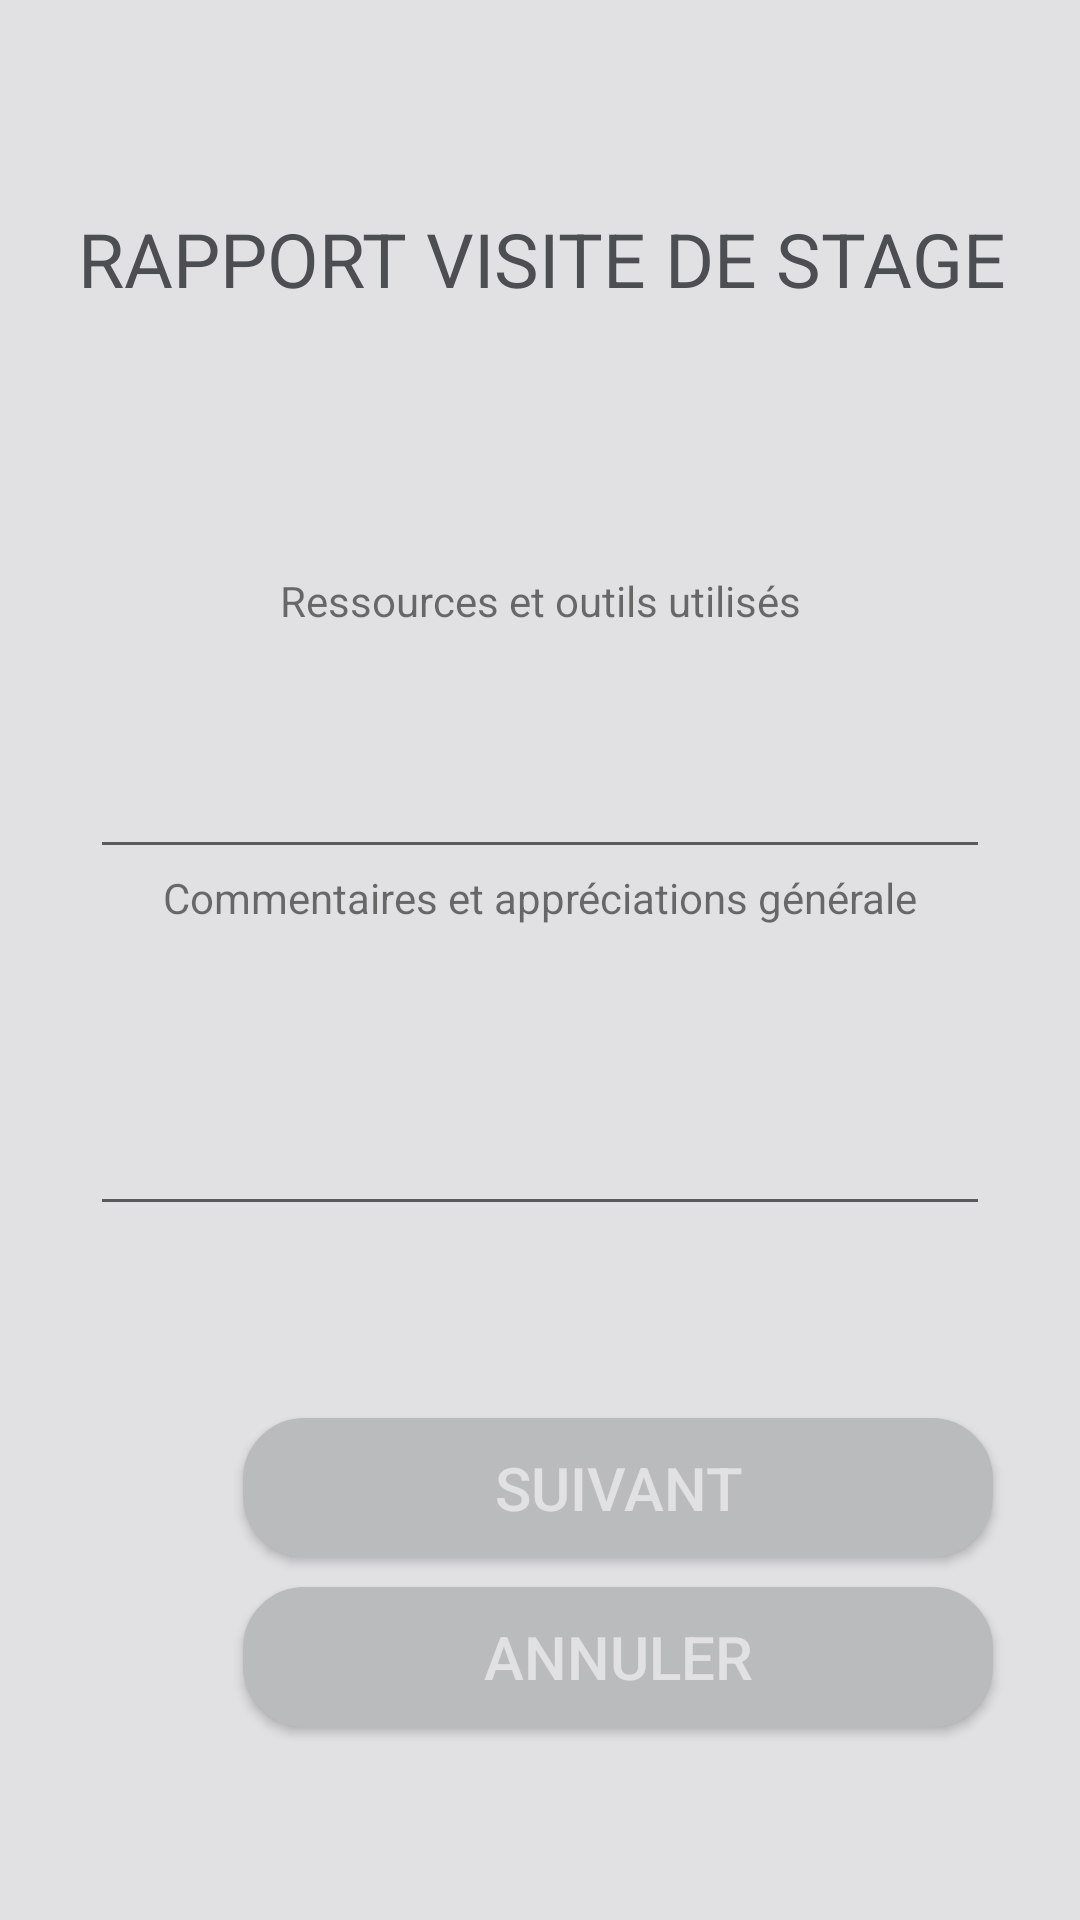

Write the Android layout XML for this screen, with the resource values it uses.
<!-- AndroidManifest.xml: application theme AppTheme -->
<!-- res/layout/activity_rapport_4.xml -->
<?xml version="1.0" encoding="utf-8"?>
<androidx.constraintlayout.widget.ConstraintLayout
    xmlns:android="http://schemas.android.com/apk/res/android"
    xmlns:app="http://schemas.android.com/apk/res-auto"
    xmlns:tools="http://schemas.android.com/tools"
    android:layout_width="match_parent"
    android:layout_height="match_parent">


    <LinearLayout
        android:id="@+id/linearLayout18"
        android:layout_width="412dp"
        android:layout_height="72dp"
        android:orientation="vertical"
        app:layout_constraintBottom_toTopOf="@+id/linearLayout"
        app:layout_constraintEnd_toEndOf="parent"
        app:layout_constraintStart_toStartOf="parent"
        app:layout_constraintTop_toTopOf="parent">

        <TextView
            android:id="@+id/textViewReleve"
            android:layout_width="match_parent"
            android:layout_height="wrap_content"
            android:layout_marginTop="10dp"
            android:gravity="center_horizontal"
            android:text="@string/rapportVisite"
            android:textColor="#4c4e52"
            android:textSize="25sp" />
    </LinearLayout>

    <LinearLayout
        android:id="@+id/linearLayout"
        android:layout_width="match_parent"
        android:layout_height="wrap_content"
        android:orientation="vertical"
        app:layout_constraintBottom_toTopOf="@+id/linearLayout11"
        app:layout_constraintEnd_toEndOf="parent"
        app:layout_constraintHorizontal_bias="1.0"
        app:layout_constraintStart_toStartOf="parent"
        app:layout_constraintTop_toBottomOf="@+id/linearLayout18">

        <TextView
            android:id="@+id/textViewRessourcesOutils"
            android:layout_width="match_parent"
            android:layout_height="wrap_content"
            android:layout_weight="1"
            android:text="Ressources et outils utilisés"
            android:textAlignment="center" />

        <EditText
            android:id="@+id/editRessourcesOutils"
            android:layout_width="300dp"
            android:layout_height="65dp"
            android:layout_gravity="center_horizontal"
            android:layout_marginTop="15dp"
            android:layout_weight="1"
            android:ems="10"
            android:gravity="bottom"
            android:inputType="textPersonName"></EditText>

        <TextView
            android:id="@+id/textViewCommentairesAppreciations"
            android:layout_width="match_parent"
            android:layout_height="wrap_content"
            android:layout_weight="1"
            android:text="Commentaires et appréciations générale"
            android:textAlignment="center" />

        <EditText
            android:id="@+id/editCommentairesAppreciations"
            android:layout_width="300dp"
            android:layout_height="85dp"
            android:layout_gravity="center_horizontal"
            android:layout_marginTop="15dp"
            android:layout_weight="1"
            android:ems="10"
            android:gravity="bottom"
            android:inputType="textPersonName"></EditText>

    </LinearLayout>

    <LinearLayout
        android:id="@+id/linearLayout11"
        android:layout_width="412dp"
        android:layout_height="113dp"
        android:orientation="vertical"
        app:layout_constraintBottom_toBottomOf="parent"
        app:layout_constraintEnd_toEndOf="parent"
        app:layout_constraintHorizontal_bias="0.0"
        app:layout_constraintStart_toStartOf="parent"
        app:layout_constraintTop_toBottomOf="@+id/linearLayout">

        <Button
            android:id="@+id/btnSuivant"
            style="@style/stylebouton"
            android:layout_width="250dp"
            android:layout_height="2dp"
            android:layout_gravity="center_horizontal"
            android:layout_margin="5dp"
            android:layout_marginTop="50dp"
            android:layout_weight="1"
            android:background="@drawable/mybutton"
            android:focusedByDefault="false"
            android:text="@string/btnSuivant" />

        <Button
            android:id="@+id/btnAnnuler"
            style="@style/stylebouton"
            android:layout_width="250dp"
            android:layout_height="2dp"
            android:layout_gravity="center_horizontal"
            android:layout_margin="5dp"
            android:layout_marginTop="50dp"
            android:layout_weight="1"
            android:background="@drawable/mybutton"
            android:text="@string/btnAnnuler" />
    </LinearLayout>

</androidx.constraintlayout.widget.ConstraintLayout>
<!-- resources referenced by this layout -->
<resources>
  <!-- drawable mybutton (drawable) -->
  <?xml version="1.0" encoding="utf-8"?>
  <selector xmlns:android="http://schemas.android.com/apk/res/android" >
      <item android:state_pressed="true" >
          <shape android:shape="rectangle" >
              <corners android:radius="3dip" />
              <stroke android:width="1dip" android:color="#b9bbbd" />
              <gradient android:angle="-90" android:startColor="#b9bbbd" android:endColor="#b9bbbd" />
          </shape>
      </item>
      <item android:state_focused="true">
          <shape android:shape="rectangle" >
              <corners android:radius="20dip" />
              <stroke android:width="1dip" android:color="#b9bbbd" />
          </shape>
      </item>
      <item >
          <shape android:shape="rectangle" >
              <corners android:radius="20dip" />
              <stroke android:width="1dip" android:color="#b9bbbd" />
              <gradient android:angle="-90" android:startColor="#b9bbbd" android:endColor="#b9bbbd" />
          </shape>
      </item>
  </selector>
  <string name="btnAnnuler">ANNULER</string>
  <string name="btnSuivant">SUIVANT</string>
  <string name="rapportVisite">RAPPORT VISITE DE STAGE</string>
  <style name="stylebouton">
          <item name="android:layout_width">368dp</item>
          <item name="android:layout_height">wrap_content</item>
          <item name="android:textColor">@color/couleurbouton</item>
          <item name="android:textSize">@dimen/tailletexte</item>
          <item name="android:background">@color/fondbouton</item>
          <item name="android:layout_marginTop">@dimen/layoutMarginTop</item>
          <item name="android:layout_gravity">center_horizontal</item>
      </style>
  <style name="AppTheme" parent="Theme.AppCompat.Light.DarkActionBar">
          
          <item name="android:background">@color/colorBackground</item>
          <item name="colorPrimary">@color/colorPrimary</item>
          <item name="colorPrimaryDark">@color/colorPrimaryDark</item>
          <item name="colorAccent">@color/colorAccent</item>
      </style>
  <color name="couleurbouton">#e1e1e3</color>
  <dimen name="tailletexte">20dp</dimen>
  <color name="fondbouton">#4c4e52</color>
  <dimen name="layoutMarginTop">50dp</dimen>
  <color name="colorBackground">#e1e1e3</color>
  <color name="colorPrimary">#6200EE</color>
  <color name="colorPrimaryDark">#3700B3</color>
  <color name="colorAccent">#03DAC5</color>
</resources>
